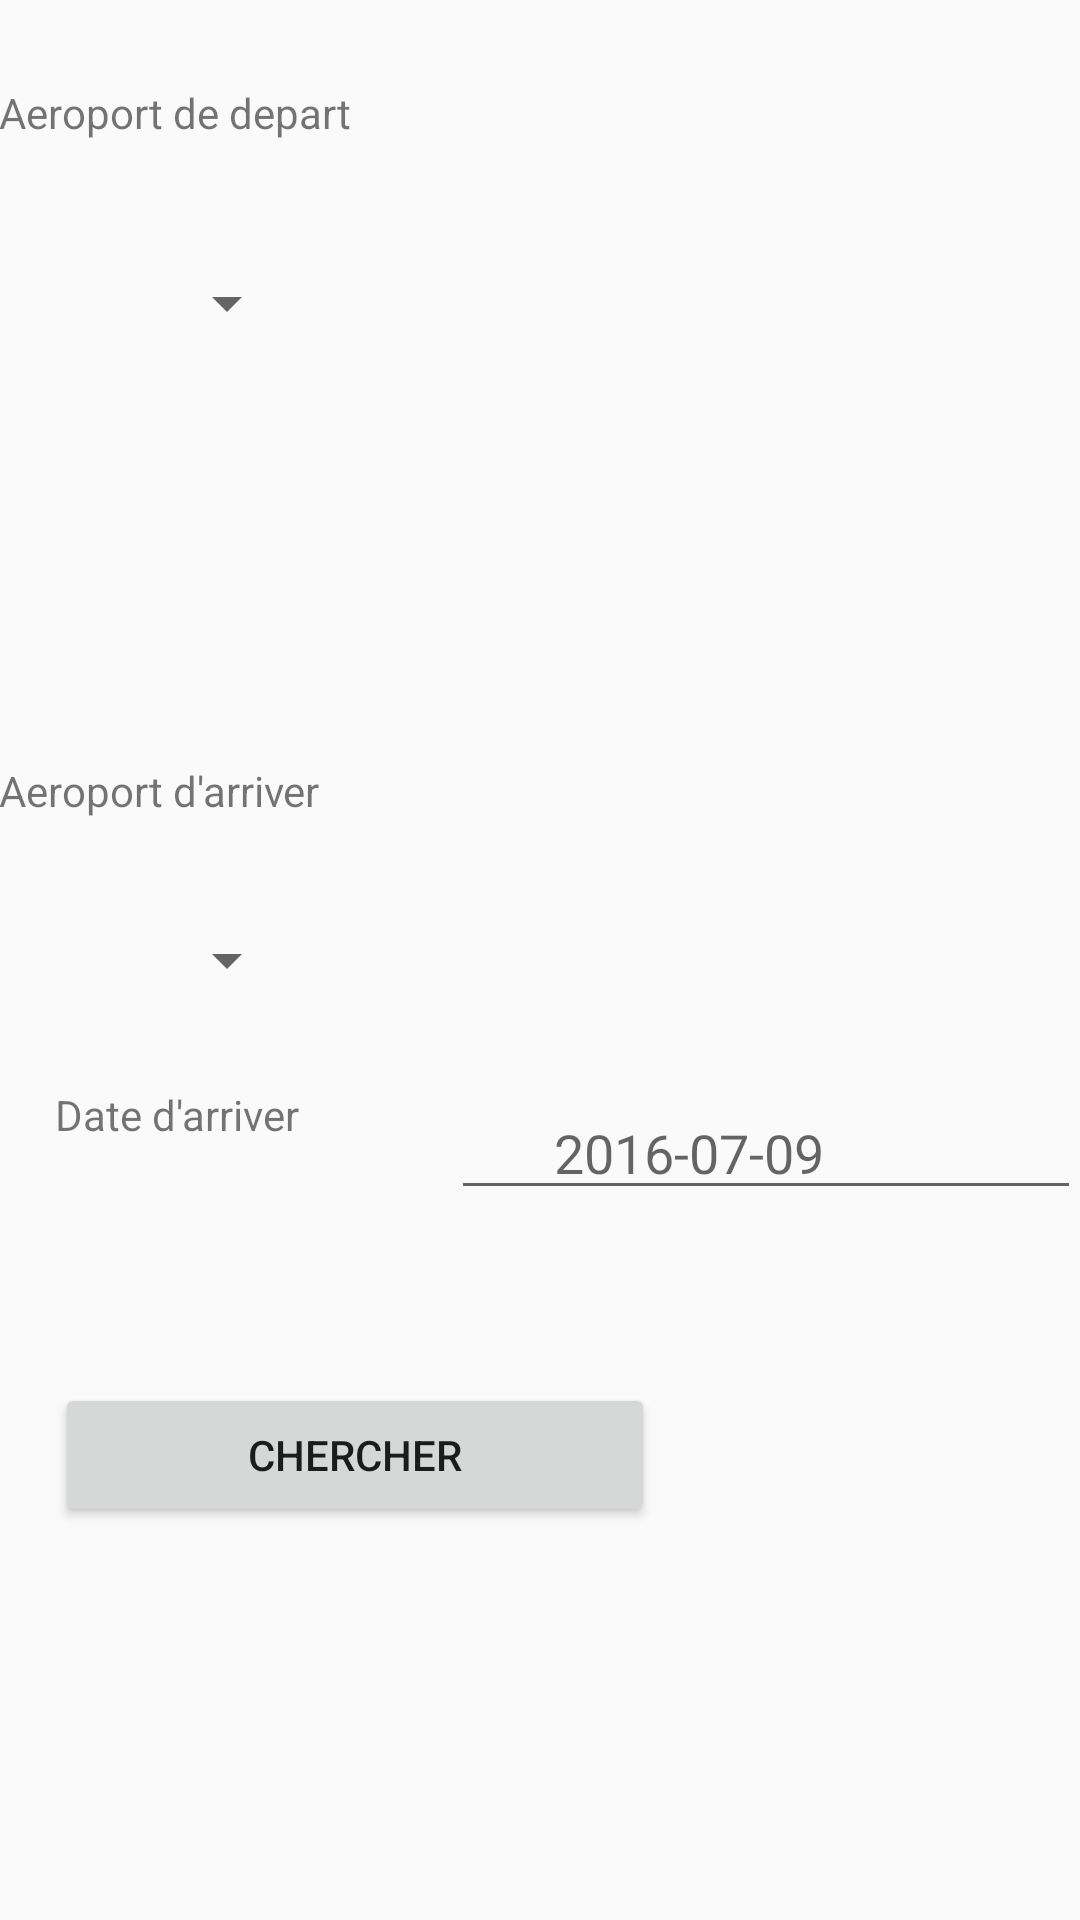

Layout XML and referenced resources for this Android screen:
<!-- AndroidManifest.xml: application theme AppTheme -->
<!-- res/layout/activity_chercher.xml -->
<?xml version="1.0" encoding="utf-8"?>
<RelativeLayout xmlns:android="http://schemas.android.com/apk/res/android"
    xmlns:tools="http://schemas.android.com/tools"
    android:id="@+id/activity_chercher"
    android:layout_width="match_parent"
    android:layout_height="match_parent"
    android:paddingBottom="@dimen/activity_vertical_margin"
    android:paddingLeft="@dimen/activity_horizontal_margin"
    android:paddingRight="@dimen/activity_horizontal_margin"
    android:paddingTop="@dimen/activity_vertical_margin"
    tools:context="com.example.prosper.safeairlines.Chercher">

    <Spinner
        android:layout_width="100dp"
        android:layout_height="wrap_content"
        android:layout_marginTop="61dp"
        android:id="@+id/spinnerone"
        android:layout_alignTop="@+id/textView"
        android:layout_alignParentStart="true" />


    <TextView
        android:text="Aeroport de depart"
        android:layout_width="match_parent"

        android:layout_height="40dp"
        android:id="@+id/textView"
        android:layout_marginTop="28dp"
        android:layout_alignParentTop="true"
        android:layout_centerHorizontal="true" />

    <Spinner
        android:layout_width="100dp"
        android:layout_height="wrap_content"
        android:id="@+id/spinnertwo"
        android:layout_centerVertical="true"
        android:layout_alignParentStart="true"
        android:layout_alignEnd="@+id/spinnerone" />

    <TextView
        android:text="Aeroport d'arriver"
        android:layout_width="match_parent"
        android:layout_height="40dp"
        android:layout_marginBottom="14dp"
        android:id="@+id/textView3"
        android:layout_above="@+id/spinnertwo"
        android:layout_alignParentStart="true" />

    <TextView
        android:text="Date d'arriver"
        android:layout_width="wrap_content"
        android:layout_height="70dp"
        android:id="@+id/textView5"
        android:layout_below="@+id/spinnertwo"
        android:layout_alignEnd="@+id/spinnertwo"
        android:layout_marginTop="30dp" />

    <EditText
        android:layout_width="wrap_content"
        android:layout_height="wrap_content"
        android:inputType="date"
        android:hint="       2016-07-09"
        android:ems="10"
        android:id="@+id/editTextdate"
        android:layout_alignTop="@+id/textView5"
        android:layout_alignParentEnd="true" />

    <Button
        android:text="Chercher"
        android:layout_width="200dp"
        android:layout_height="wrap_content"
        android:id="@+id/Chercher"
        android:layout_marginTop="29dp"
        android:layout_below="@+id/textView5"
        android:layout_alignStart="@+id/textView5" />

</RelativeLayout>
<!-- resources referenced by this layout -->
<resources>
  <style name="AppTheme" parent="Theme.AppCompat.Light.DarkActionBar">
          
          <item name="colorPrimary">@color/colorPrimary</item>
          <item name="colorPrimaryDark">@color/colorPrimaryDark</item>
          <item name="colorAccent">@color/colorAccent</item>
      </style>
  <!-- not gathered from this repository: default colours our renderer supplied (Android Studio template values) -->
  <color name="colorPrimary">#FF6200EE</color>
  <color name="colorPrimaryDark">#FF3700B3</color>
  <color name="colorAccent">#FF03DAC5</color>
</resources>
